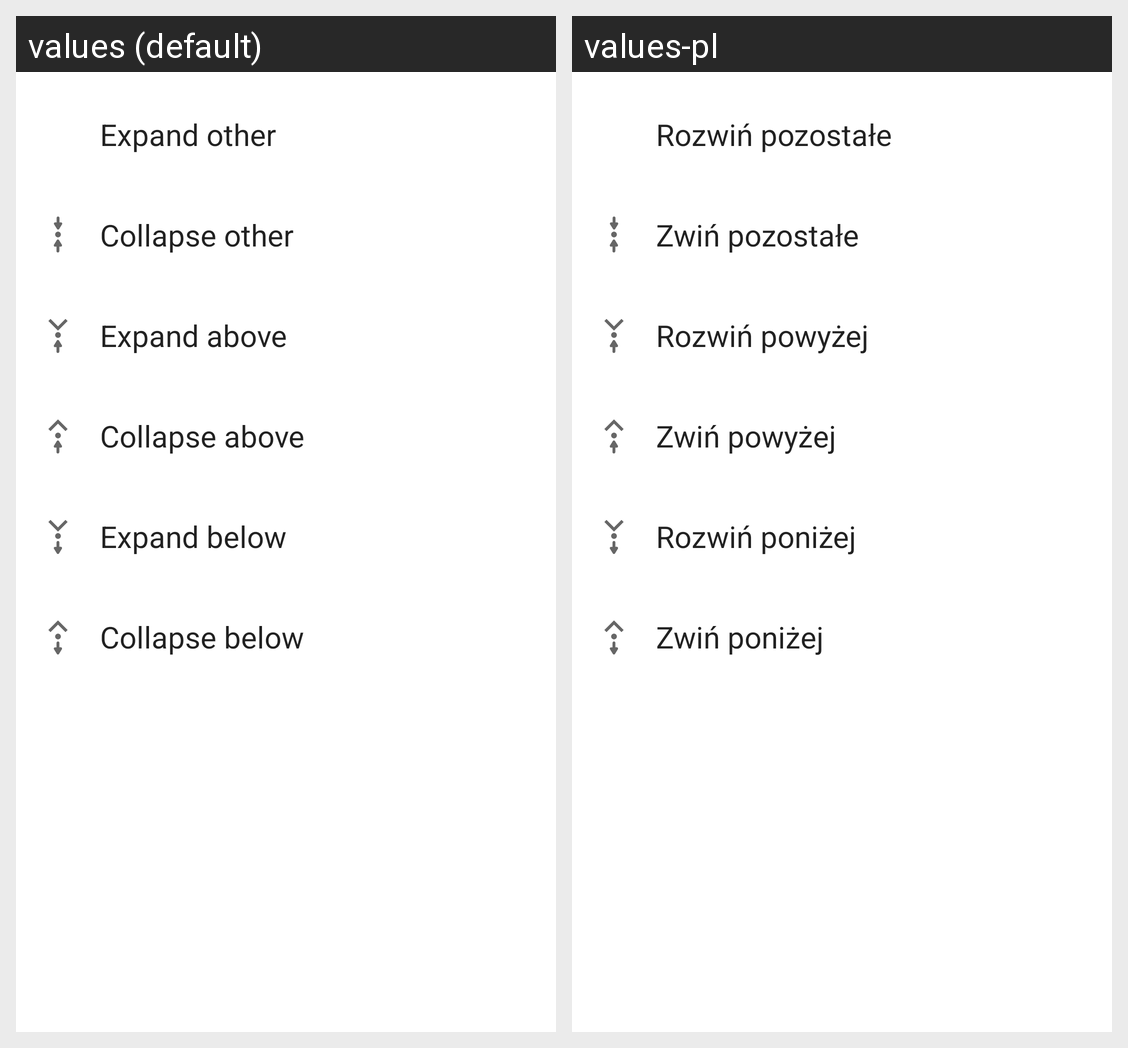

Here is an Android app screen in its default locale and in the app's own translations. Write out the translated-string differences for the strings that appear on this screen.
Android screen res/layout/dialog_category_expansion_options.xml rendered under 2 locales, left to right: values (default), values-pl. Device: Nexus 5 (rendered at 1080×1920; each locale shown at half size, 540×960, under a caption strip naming it); theme AppTheme.
Strings drawn on this screen, with the default value and each locale's value (text and hints the layout hard-codes, and strings that could not be matched under every locale, appear in the picture but are not listed):

dialog_category_expansion_options_expand_other
  values: Expand other
  values-pl: Rozwiń pozostałe

dialog_category_expansion_options_collapse_other
  values: Collapse other
  values-pl: Zwiń pozostałe

dialog_category_expansion_options_expand_above
  values: Expand above
  values-pl: Rozwiń powyżej

dialog_category_expansion_options_collapse_above
  values: Collapse above
  values-pl: Zwiń powyżej

dialog_category_expansion_options_expand_below
  values: Expand below
  values-pl: Rozwiń poniżej

dialog_category_expansion_options_collapse_below
  values: Collapse below
  values-pl: Zwiń poniżej
